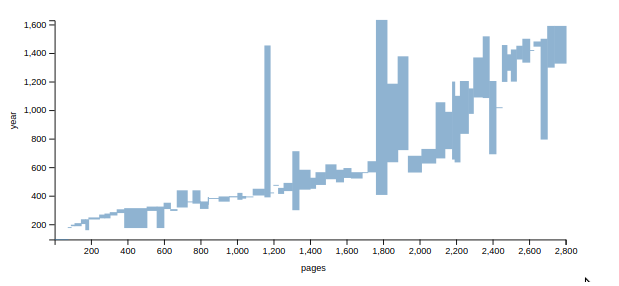

Data behind this chart, as committed beside it:
startPage, endPage, startDate, endDate, id
1, 24, 96, 96, Chapter I: The Extent Of The Empire In T…
25, 51, 96, 96, Chapter II: The Internal Prosperity In T…
52, 72, 96, 180, Chapter III: The Constitution In The Age…
73, 89, 180, 193, Chapter IV: The Cruelty, Follies And Mur…
90, 109, 193, 197, Chapter V: Sale Of The Empire To Didius …
110, 144, 208, 235, Chapter VI: Death Of Severus, Tyranny Of…
145, 168, 235, 248, Chapter VII: Tyranny Of Maximin, Rebelli…
169, 185, 165, 240, Chapter VIII: State Of Persion And Resto…
186, 205, 248, 248, Chapter IX: State Of Germany Until The B…
206, 244, 248, 268, Chapter X: Emperors Decius, Gallus, Æmil…
245, 273, 245, 275, Chapter XI: Reign Of Claudius, Defeat Of…
274, 302, 275, 285, Chapter XII: Reigns Of Tacitus, Probus, …
303, 340, 285, 313, Chapter XIII: Reign Of Diocletian And Hi…
341, 381, 305, 324, Chapter XIV: Six Emperors At The Same Ti…
382, 443, 324, 324, Chapter XV: Progress Of The Christian Re…
444, 504, 180, 313, Chapter XVI: Conduct Towards The Christi…
505, 559, 300, 500, Chapter XVII: Foundation Of Constantinop…
560, 597, 324, 353, Chapter XVIII: Character Of Constantine …
598, 633, 351, 360, Chapter XIX: Constantius Sole Emperor.
634, 670, 306, 438, Chapter XX: Conversion Of Constantine.
671, 726, 312, 362, Chapter XXI: Persecution Of Heresy, Stat…
727, 755, 360, 361, Chapter XXII: Julian Declared Emperor.
756, 796, 351, 363, Chapter XXIII: Reign Of Julian.
797, 840, 314, 390, Chapter XXIV: The Retreat And Death Of J…
841, 898, 343, 384, Chapter XXV: Reigns Of Jovian And Valent…
899, 955, 365, 395, Chapter XXVI: Progress of The Huns.
956, 1000, 395, 397, Chapter XXVII: Civil Wars, Reign Of Theo…
1002, 1025, 378, 420, Chapter XXVIII: Destruction Of Paganism.
1027, 1045, 386, 398, Chapter XXIX: Division Of Roman Empire B…
1047, 1085, 395, 395, Chapter XXX: Revolt Of The Goths.
1086, 1148, 408, 449, Chapter XXXI: Invasion Of Italy, Occupat…
1150, 1179, 395, 1453, Chapter XXXII: Emperors Arcadius, Eutrop…
1181, 1198, 423, 423, Chapter XXXIII: Conquest Of Africa By Th…
1199, 1224, 476, 476, Chapter XXXIV: Attila.
1225, 1253, 419, 455, Chapter XXXV: Invasion By Attila.
1255, 1301, 439, 490, Chapter XXXVI: Total Extinction Of The W…
1303, 1337, 305, 712, Chapter XXXVII: Conversion Of The Barbar…
1339, 1398, 449, 582, Chapter XXXVIII: Reign Of Clovis.
1400, 1428, 455, 526, Chapter XXXIX: Gothic Kingdom Of Italy.
1430, 1482, 482, 565, Chapter XL: Reign Of Justinian.
1484, 1540, 522, 620, Chapter XLI: Conquests Of Justinian, Cha…
1542, 1581, 500, 582, Chapter XLII: State Of The Barbaric Worl…
1583, 1622, 531, 594, Chapter XLIII: Last Victory And Death Of…
1624, 1683, 527, 565, Chapter XLIV: Idea Of The Roman Jurispru…
1685, 1714, 565, 565, Chapter XLV: State Of Italy Under The Lo…
1715, 1759, 570, 642, Chapter XLVI: Troubles In Persia.
1761, 1819, 412, 1632, Chapter XLVII: Ecclesiastical Discord.
1821, 1878, 641, 1185, Chapter XLVIII: Succession And Character…
1880, 1934, 726, 1377, Chapter XLIX: Conquest Of Italy By The F…
1936, 2008, 569, 680, Chapter L: Description Of Arabia And Its…
2010, 2086, 632, 728, Chapter LI: Conquests By The Arabs.
2088, 2136, 668, 1055, Chapter LII: More Conquests By The Arabs…
2138, 2176, 733, 988, Chapter LIII: Fate Of The Eastern Empire…
2178, 2190, 660, 1200, Chapter LIV: Origin And Doctrine Of The …
2192, 2219, 640, 1100, Chapter LV: The Bulgarians, The Hungaria…
2221, 2265, 840, 1204, Chapter LVI: The Saracens, The Franks An…
2267, 2292, 980, 1152, Chapter LVII: The Turks.
2294, 2344, 1095, 1369, Chapter LVIII: The First Crusade.
2346, 2379, 1091, 1517, Chapter LIX: The Crusades.
2381, 2416, 697, 1204, Chapter LX: The Fourth Crusade.
... 11 more rows
